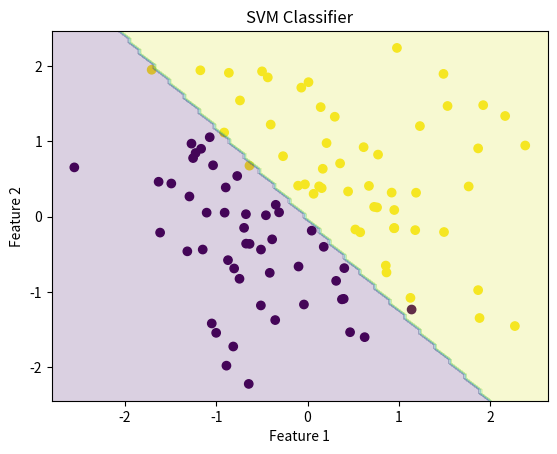

Write the Python code that produced this figure.
import numpy as np
import matplotlib.pyplot as plt

class SVM:
    def __init__(self, learning_rate=0.01, lambda_param=0.01, n_iters=1000):
        self.learning_rate = learning_rate
        self.lambda_param = lambda_param
        self.n_iters = n_iters
        self.w = None
        self.b = None

    def fit(self, X, y):
        n_samples, n_features = X.shape
        # Inicializamos los parámetros
        self.w = np.zeros(n_features)
        self.b = 0

        # Convertimos las etiquetas a 1 y -1
        y_ = np.where(y <= 0, -1, 1)

        for _ in range(self.n_iters):
            for idx, x_i in enumerate(X):
                # Condición de margen
                if y_[idx] * (np.dot(x_i, self.w) - self.b) >= 1:
                    # Actualización de parámetros
                    self.w -= self.learning_rate * (2 * self.lambda_param * self.w)
                else:
                    # Actualización de parámetros
                    self.w -= self.learning_rate * (2 * self.lambda_param * self.w - np.dot(x_i, y_[idx]))
                    self.b -= self.learning_rate * y_[idx]

    def predict(self, X):
        linear_output = np.dot(X, self.w) - self.b
        return np.sign(linear_output)

# Generación de datos de ejemplo
def create_dataset(n_samples=100):
    np.random.seed(0)
    X = np.random.randn(n_samples, 2)
    y = np.array([1 if x[0] + x[1] > 0 else -1 for x in X])
    return X, y

# Visualización de los datos
def visualize_svm(X, y, svm):
    plt.scatter(X[:, 0], X[:, 1], c=y, cmap='viridis')

    # Limites del gráfico
    ax = plt.gca()
    xlim = ax.get_xlim()
    ylim = ax.get_ylim()

    # Crear una cuadrícula
    xx, yy = np.meshgrid(np.linspace(xlim[0], xlim[1], 100), np.linspace(ylim[0], ylim[1], 100))
    grid = np.c_[xx.ravel(), yy.ravel()]
    preds = svm.predict(grid).reshape(xx.shape)

    # Contornos
    ax.contourf(xx, yy, preds, alpha=0.2)

    plt.title("SVM Classifier")
    plt.xlabel("Feature 1")
    plt.ylabel("Feature 2")
    plt.show()

# Ejecución del SVM
if __name__ == "__main__":
    X, y = create_dataset(100)
    svm = SVM()
    svm.fit(X, y)
    visualize_svm(X, y, svm)
